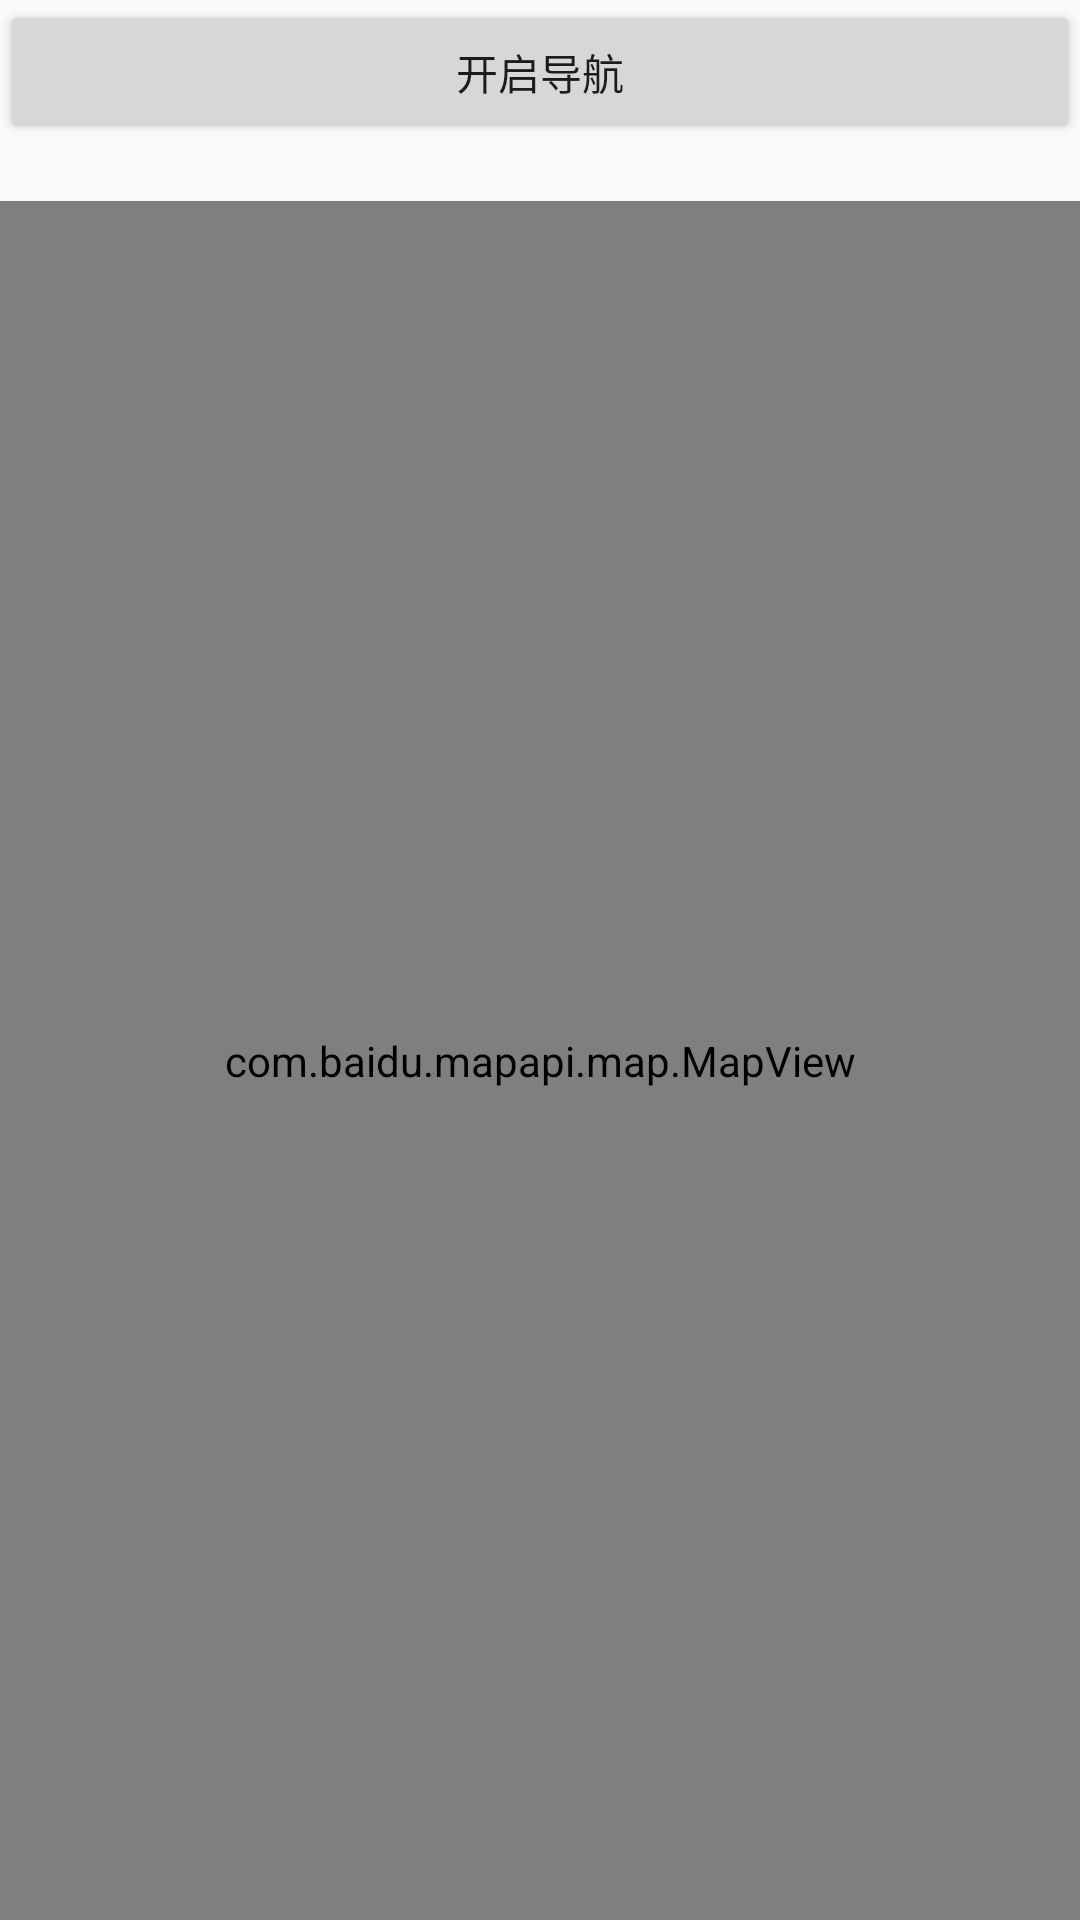

Layout XML and referenced resources for this Android screen:
<!-- AndroidManifest.xml: application theme AppTheme -->
<!-- res/layout/activity_baidu_map_layout.xml -->
<?xml version="1.0" encoding="utf-8"?>
<LinearLayout xmlns:android="http://schemas.android.com/apk/res/android"
    android:layout_width="match_parent"
    android:layout_height="match_parent"
    android:orientation="vertical"
    >

    <Button
        android:layout_width="match_parent"
        android:layout_height="wrap_content"
        android:id="@+id/nav_btn"
        android:text="开启导航"/>
    <TextView
        android:layout_width="wrap_content"
        android:layout_height="wrap_content"
        android:id="@+id/content_txt"/>
    <com.baidu.mapapi.map.MapView
        android:id="@+id/bmapView"
        android:layout_width="fill_parent"
        android:layout_height="fill_parent"
        android:clickable="true" />
</LinearLayout>
<!-- resources referenced by this layout -->
<resources>
  <style name="AppTheme" parent="Theme.AppCompat.Light.DarkActionBar">
          
          <item name="colorPrimary">@color/colorPrimary</item>
          <item name="colorPrimaryDark">@color/colorPrimaryDark</item>
          <item name="colorAccent">@color/colorAccent</item>
      </style>
  <!-- not gathered from this repository: default colours our renderer supplied (Android Studio template values) -->
  <color name="colorPrimary">#FF6200EE</color>
  <color name="colorPrimaryDark">#FF3700B3</color>
  <color name="colorAccent">#FF03DAC5</color>
</resources>
